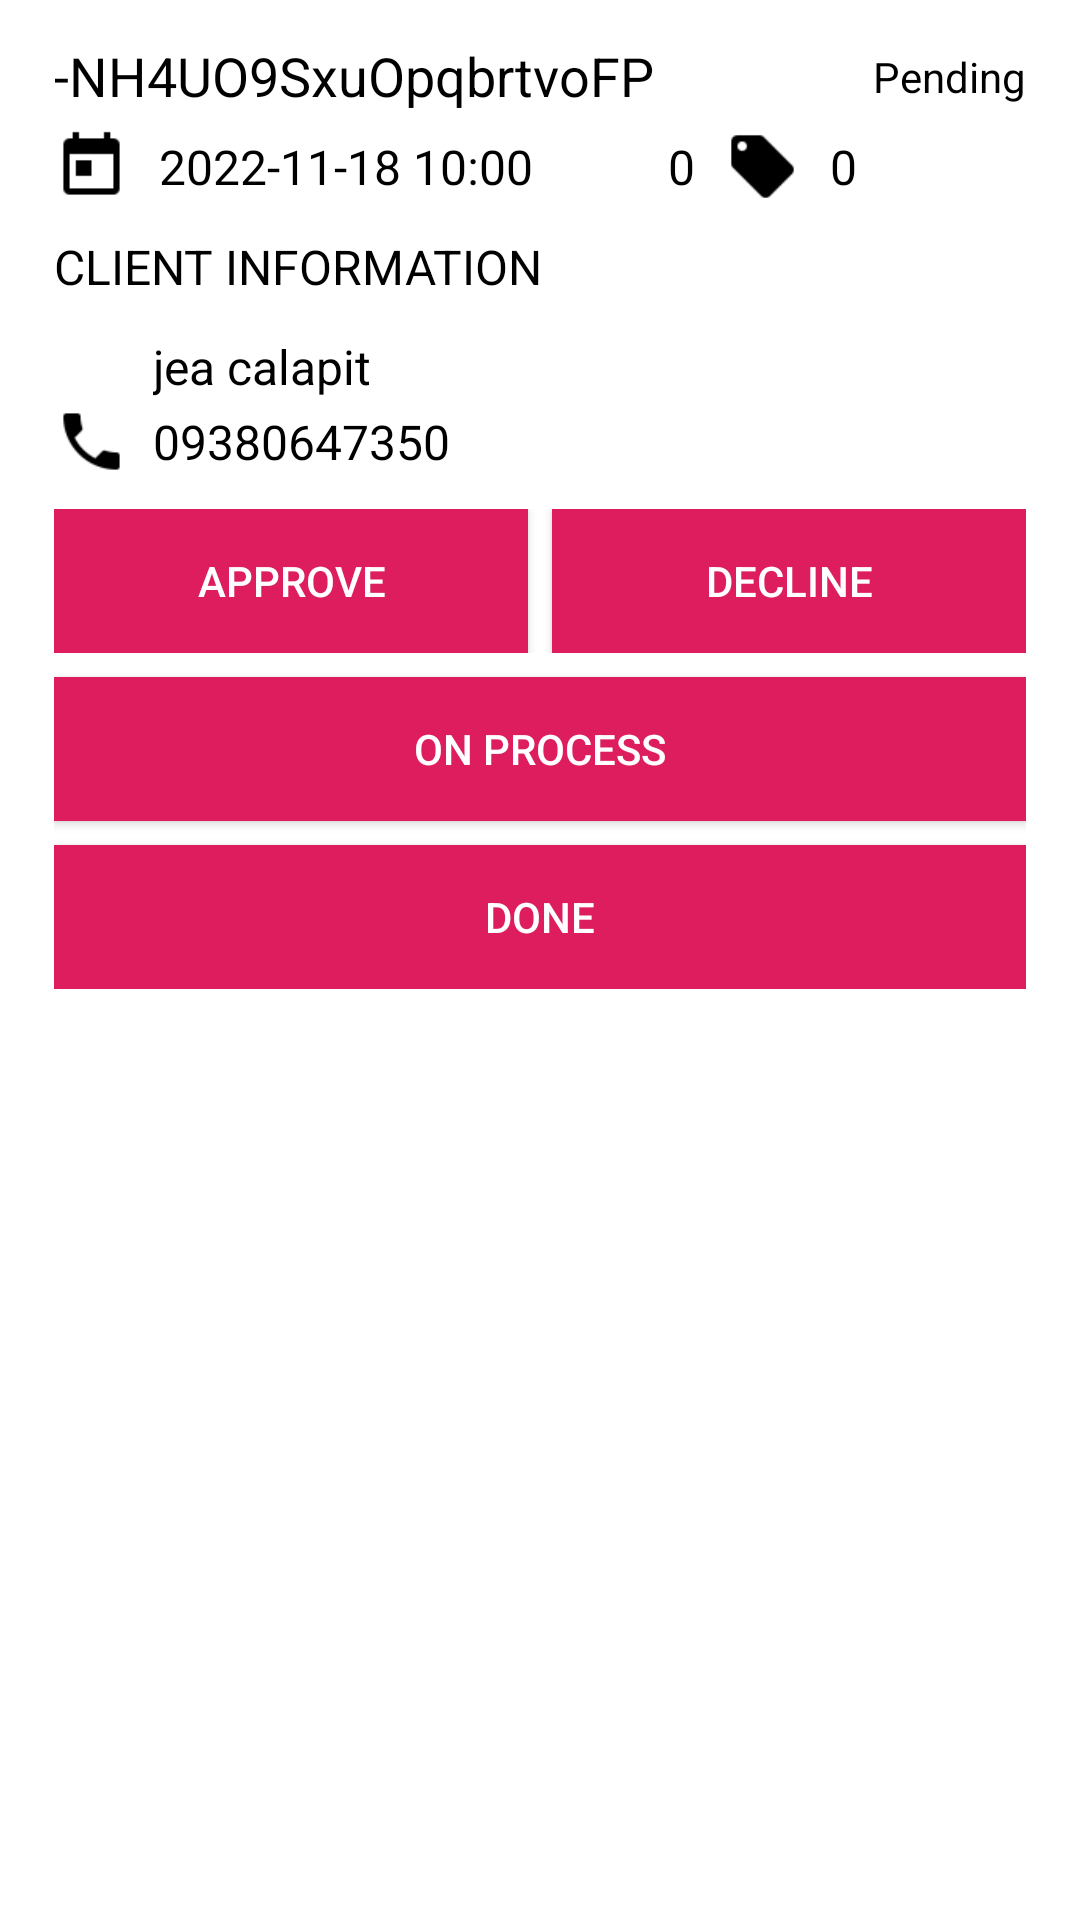

The Android layout XML behind this screen, and the referenced resources:
<!-- AndroidManifest.xml: application theme AppTheme -->
<!-- res/layout/lv_appointments.xml -->
<LinearLayout
	xmlns:android="http://schemas.android.com/apk/res/android"
	xmlns:app="http://schemas.android.com/apk/res-auto"
	xmlns:tools="http://schemas.android.com/tools"
	android:layout_width="match_parent"
	android:layout_height="match_parent"
	android:orientation="vertical">
	<LinearLayout
		android:id="@+id/main"
		android:layout_width="match_parent"
		android:layout_height="wrap_content"
		android:background="#FFFFFF"
		android:orientation="vertical">
		<LinearLayout
			android:id="@+id/box"
			android:layout_width="match_parent"
			android:layout_height="match_parent"
			android:layout_marginLeft="10dp"
			android:layout_marginTop="5dp"
			android:layout_marginRight="10dp"
			android:layout_marginBottom="5dp"
			android:padding="8dp"
			android:orientation="vertical">
			<LinearLayout
				android:id="@+id/linear3"
				android:layout_width="match_parent"
				android:layout_height="25dp"
				android:layout_marginBottom="5dp"
				android:gravity="center_vertical"
				android:orientation="horizontal">
				<TextView
					android:id="@+id/appointmentid"
					android:focusable="false"
					android:layout_width="wrap_content"
					android:layout_height="match_parent"
					android:layout_marginRight="10dp"
					android:text="-NH4UO9SxuOpqbrtvoFP"
					android:textSize="18sp"
					android:textColor="#000000"
					android:layout_weight="1"/>
				<TextView
					android:id="@+id/status"
					android:focusable="false"
					android:layout_width="wrap_content"
					android:layout_height="wrap_content"
					android:text="Pending"
					android:textSize="14sp"
					android:textColor="#000000"/>
			</LinearLayout>
			<LinearLayout
				android:id="@+id/linear4"
				android:layout_width="match_parent"
				android:layout_height="wrap_content"
				android:gravity="center_vertical"
				android:orientation="horizontal">
				<ImageView
					android:id="@+id/imageview1"
					android:focusable="false"
					android:layout_width="25dp"
					android:layout_height="25dp"
					android:layout_marginRight="10dp"
					android:src="@drawable/ic_today_black"
					android:scaleType="fitXY"/>
				<TextView
					android:id="@+id/datetime"
					android:focusable="false"
					android:layout_width="wrap_content"
					android:layout_height="wrap_content"
					android:gravity="center_vertical"
					android:text="2022-11-18 10:00"
					android:textSize="16sp"
					android:textColor="#000000"/>
				<ImageView
					android:id="@+id/imageview2"
					android:focusable="false"
					android:layout_width="25dp"
					android:layout_height="25dp"
					android:layout_marginLeft="10dp"
					android:layout_marginRight="10dp"
					android:src="@drawable/ic_local_grocery_store_black"
					android:scaleType="fitXY"/>
				<TextView
					android:id="@+id/cart"
					android:focusable="false"
					android:layout_width="wrap_content"
					android:layout_height="wrap_content"
					android:text="0"
					android:textSize="16sp"
					android:textColor="#000000"/>
				<ImageView
					android:id="@+id/imageview3"
					android:focusable="false"
					android:layout_width="25dp"
					android:layout_height="25dp"
					android:layout_marginLeft="10dp"
					android:layout_marginRight="10dp"
					android:src="@drawable/ic_local_offer_black"
					android:scaleType="fitXY"/>
				<TextView
					android:id="@+id/total"
					android:focusable="false"
					android:layout_width="wrap_content"
					android:layout_height="wrap_content"
					android:text="0"
					android:textSize="16sp"
					android:textColor="#000000"/>
			</LinearLayout>
			<TextView
				android:id="@+id/textview2"
				android:focusable="false"
				android:layout_width="wrap_content"
				android:layout_height="wrap_content"
				android:layout_marginTop="10dp"
				android:layout_marginRight="10dp"
				android:layout_marginBottom="10dp"
				android:text="CLIENT INFORMATION"
				android:textSize="16sp"
				android:textColor="#000000"/>
			<LinearLayout
				android:id="@+id/linear5"
				android:layout_width="match_parent"
				android:layout_height="wrap_content"
				android:gravity="center_vertical"
				android:orientation="horizontal">
				<ImageView
					android:id="@+id/imageview4"
					android:focusable="false"
					android:layout_width="25dp"
					android:layout_height="25dp"
					android:layout_marginRight="8dp"
					android:src="@drawable/ic_person_black"
					android:scaleType="fitXY"/>
				<TextView
					android:id="@+id/name"
					android:focusable="false"
					android:layout_width="wrap_content"
					android:layout_height="wrap_content"
					android:text="jea calapit"
					android:textSize="16sp"
					android:textColor="#000000"/>
			</LinearLayout>
			<LinearLayout
				android:id="@+id/linear6"
				android:layout_width="match_parent"
				android:layout_height="wrap_content"
				android:layout_marginBottom="10dp"
				android:gravity="center_vertical"
				android:orientation="horizontal">
				<ImageView
					android:id="@+id/imageview5"
					android:focusable="false"
					android:layout_width="25dp"
					android:layout_height="25dp"
					android:layout_marginRight="8dp"
					android:src="@drawable/ic_phone_black"
					android:scaleType="fitXY"/>
				<TextView
					android:id="@+id/contact"
					android:focusable="false"
					android:layout_width="wrap_content"
					android:layout_height="wrap_content"
					android:text="09380647350"
					android:textSize="16sp"
					android:textColor="#000000"/>
			</LinearLayout>
			<LinearLayout
				android:id="@+id/boxbuttons"
				android:layout_width="match_parent"
				android:layout_height="wrap_content"
				android:orientation="vertical">
				<LinearLayout
					android:id="@+id/boxApproveDecline"
					android:layout_width="match_parent"
					android:layout_height="wrap_content"
					android:layout_marginBottom="8dp"
					android:orientation="horizontal">
					<Button
						android:id="@+id/btnApprove"
						android:focusable="false"
						android:layout_width="wrap_content"
						android:layout_height="wrap_content"
						android:layout_marginRight="8dp"
						android:padding="8dp"
						android:background="#DD1D5E"
						android:text="APPROVE"
						android:textSize="14sp"
						android:textColor="#FFFFFF"
						android:layout_weight="1"/>
					<Button
						android:id="@+id/btnDecline"
						android:focusable="false"
						android:layout_width="wrap_content"
						android:layout_height="wrap_content"
						android:padding="8dp"
						android:background="#DD1D5E"
						android:text="DECLINE"
						android:textSize="14sp"
						android:textColor="#FFFFFF"
						android:layout_weight="1"/>
				</LinearLayout>
				<Button
					android:id="@+id/btnProcess"
					android:focusable="false"
					android:layout_width="match_parent"
					android:layout_height="wrap_content"
					android:layout_marginBottom="8dp"
					android:padding="8dp"
					android:background="#DD1D5E"
					android:text="ON PROCESS"
					android:textSize="14sp"
					android:textColor="#FFFFFF"/>
				<Button
					android:id="@+id/btnDone"
					android:focusable="false"
					android:layout_width="match_parent"
					android:layout_height="wrap_content"
					android:padding="8dp"
					android:background="#DD1D5E"
					android:text="DONE"
					android:textSize="14sp"
					android:textColor="#FFFFFF"/>
			</LinearLayout>
		</LinearLayout>
	</LinearLayout>
</LinearLayout>
<!-- resources referenced by this layout -->
<resources>
  <!-- drawable ic_local_offer_black: png bitmap (drawable, 390 bytes) -->
  <!-- drawable ic_phone_black: png bitmap (drawable, 585 bytes) -->
  <!-- drawable ic_today_black: png bitmap (drawable, 333 bytes) -->
</resources>
